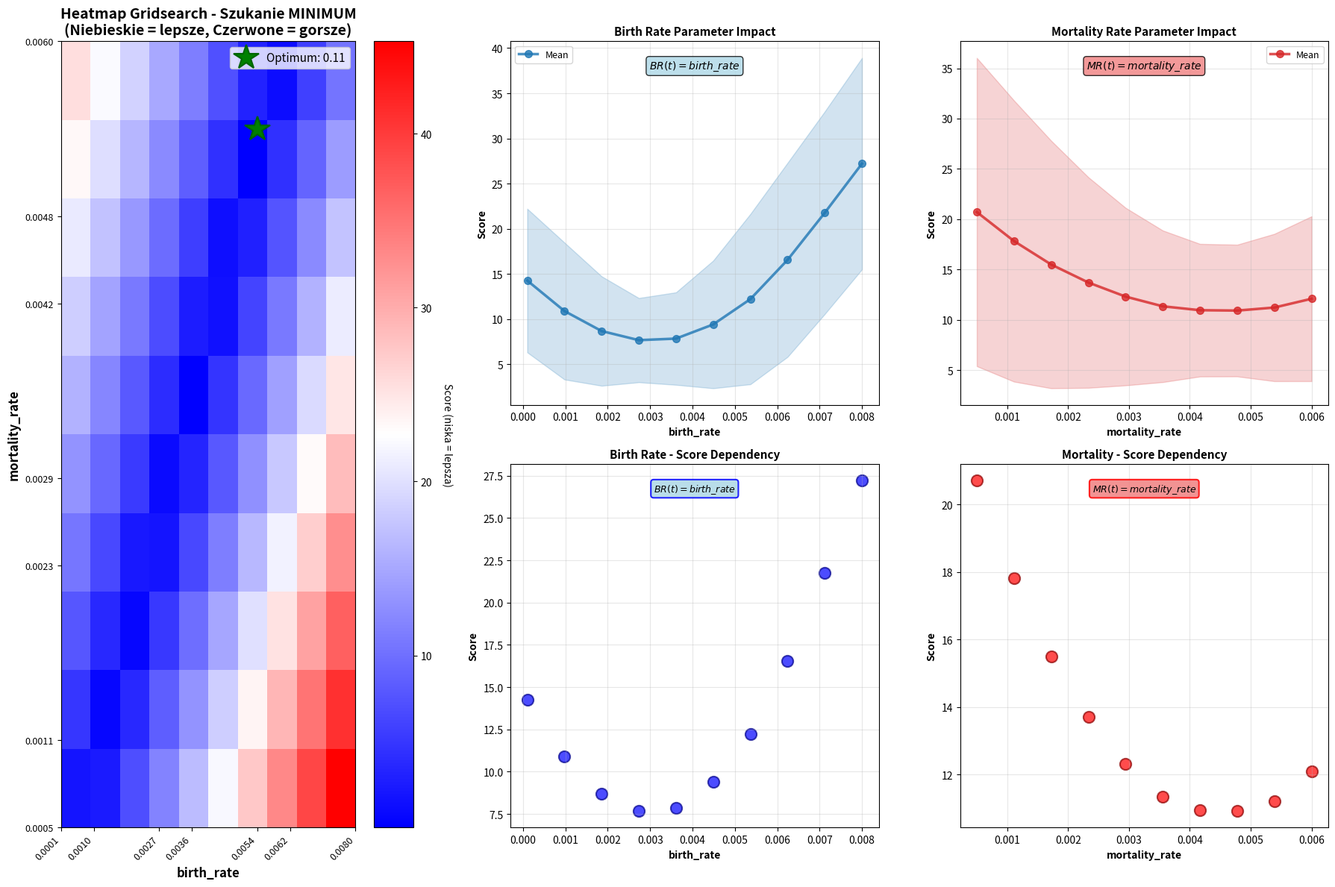

This figure's Python source:
"""
Grid Search Optimization V3 - POPRAWIONA WERSJA
✅ Fixes:
1) PODZIAŁKI NA OSIACH HEATMAPY - rzeczywiste wartości, nie indeksy
2) PUNKT OPTYMALNY NA BRZEGU - lepszy komunikat i sugestie rozszerzenia zakresu
3) WYKRESY FUNKCJI z WZORAMI - Birth Rate i Mortality Rate z formułami matematycznymi
"""

import numpy as np
import pandas as pd
import matplotlib.pyplot as plt
from matplotlib.colors import Normalize
from itertools import product
import json
from datetime import datetime


class GridSearchImprovedV3Fixed:
    """
    Ulepszona wersja Grid Search z poprawkami wizualizacji.
    """
    
    def __init__(self, param_grid, scoring_function, n_iter=1, verbose=True):
        self.param_grid = param_grid
        self.scoring_function = scoring_function
        self.n_iter = n_iter
        self.verbose = verbose
        self.results = []
        self.best_params = None
        self.best_score = float('inf')
        self.lowest_score = float('inf')
        self.highest_score = -float('inf')

    def optimize(self):
        """Przeprowadź grid search."""
        param_names = list(self.param_grid.keys())
        param_values = list(self.param_grid.values())
        
        total_combinations = np.prod([len(v) for v in param_values])
        
        if self.verbose:
            print("\n" + "="*70)
            print("GRID SEARCH OPTIMIZATION V3 - FIXED")
            print("="*70)
            print(f"Parametry: {param_names}")
            print(f"Razem kombinacji: {int(total_combinations)}")
            print("="*70 + "\n")
        
        current_combo = 0
        
        for iteration in range(self.n_iter):
            for values in product(*param_values):
                current_combo += 1
                params = dict(zip(param_names, values))
                
                try:
                    score = self.scoring_function(**params)

                    result = {
                        "combo": current_combo,
                        "iteration": iteration + 1,
                        "params": params,
                        "score": score
                    }
                    self.results.append(result)

                    if score < self.best_score:
                        self.best_score = score
                        self.best_params = params

                    self.lowest_score = min(self.lowest_score, score)
                    self.highest_score = max(self.highest_score, score)

                    if self.verbose and (current_combo % max(1, int(total_combinations/10)) == 0 or current_combo == 1):
                        param_str = " | ".join([f"{name}: {val:.3f}" for name, val in params.items()])
                        print(f"[{current_combo:3d}/{int(total_combinations)}] {param_str} | Score: {score:.2f}")
                
                except Exception as e:
                    self.results.append({
                        "combo": current_combo,
                        "iteration": iteration + 1,
                        "params": params,
                        "score": 10000,
                        "error": str(e)
                    })
        
        if self.verbose:
            print("\n" + "="*70)
            print("REZULTAT KOŃCOWY")
            print("="*70)
            print(f"Najlepsze parametry: {self.best_params}")
            print(f"Najlepszy score (minimum): {self.best_score:.2f}")
            print(f"Zakres wyników: [{self.lowest_score:.2f} ... {self.highest_score:.2f}]")
            print("="*70 + "\n")
        
        return self.best_params, self.best_score
    
    def get_results_dataframe(self):
        """Zwróć wyniki jako DataFrame."""
        if not self.results:
            return None
        df = pd.DataFrame(self.results)
        params_df = pd.json_normalize(df['params'])
        df = pd.concat([df.drop('params', axis=1), params_df], axis=1)
        return df.sort_values('score')
    
    def save_results(self, filename="gridsearch_results_v3.json"):
        """Zapisz wyniki do JSON."""
        results_serializable = []
        for r in self.results:
            r_copy = r.copy()
            r_copy["params"] = {k: float(v) if isinstance(v, (np.ndarray, np.floating)) else v 
                               for k, v in r_copy["params"].items()}
            r_copy["score"] = float(r_copy["score"])
            results_serializable.append(r_copy)
        
        with open(filename, 'w') as f:
            json.dump(results_serializable, f, indent=2)
        
        if self.verbose:
            print(f"✓ Zapisano wyniki do: {filename}")
    
    def create_heatmap_with_functions(self, output_file='heatmap_gridsearch_v3_fixed.png'):
        """
        POPRAWIONA: Stwórz mapę ciepła z matplotlib z kolorami 'bwr', narysuj funkcje i ich wzory.
        """
        if not self.results:
            print("Brak wyników. Uruchom optimize() najpierw.")
            return
        
        df = self.get_results_dataframe()
        
        param_names = list(self.param_grid.keys())
        x_param = param_names[0]
        y_param = param_names[1]
        
        x_values = sorted(df[x_param].unique())
        y_values = sorted(df[y_param].unique())
        
        # Stwórz macierz wyników
        matrix = np.full((len(y_values), len(x_values)), np.nan)
        
        for i, y_val in enumerate(y_values):
            for j, x_val in enumerate(x_values):
                mask = (df[x_param] == x_val) & (df[y_param] == y_val)
                if mask.any():
                    matrix[i, j] = df[mask]['score'].mean()
        
        # Stwórz figurę
        fig = plt.figure(figsize=(18, 12))
        
        # ===== MAPA CIEPŁA =====
        ax_heatmap = plt.subplot(2, 3, (1, 4))
        
        norm = Normalize(vmin=self.lowest_score, vmax=self.highest_score)
        im = ax_heatmap.imshow(
            matrix, 
            cmap='bwr', 
            norm=norm,
            aspect='auto',
            origin='lower',
            extent=[x_values[0], x_values[-1], y_values[0], y_values[-1]],
            interpolation='nearest'
        )
        
        # ✅ FIX 1: PODZIAŁKI - rzeczywiste wartości na osiach
        self._set_ticks_with_real_values(ax_heatmap, x_values, y_values)
        
        ax_heatmap.set_xlabel(x_param, fontsize=12, fontweight='bold')
        ax_heatmap.set_ylabel(y_param, fontsize=12, fontweight='bold')
        ax_heatmap.set_title(f'Heatmap Gridsearch - Szukanie MINIMUM\n(Niebieskie = lepsze, Czerwone = gorsze)', 
                            fontsize=14, fontweight='bold')
        
        cbar = plt.colorbar(im, ax=ax_heatmap)
        cbar.set_label('Score (niska = lepsza)', rotation=270, labelpad=20)
        
        # ✅ FIX 2: Zaznacz punkt optymalny
        if self.best_params:
            x_opt = self.best_params[x_param]
            y_opt = self.best_params[y_param]
            ax_heatmap.plot(x_opt, y_opt, 'g*', markersize=25, markeredgecolor='darkgreen', 
                           markeredgewidth=1.5, label=f'Optimum: {self.best_score:.2f}', zorder=5)
            ax_heatmap.legend(fontsize=11, loc='upper right')
        
        # ===== BIRTH RATE FUNCTION =====
        ax_birth = plt.subplot(2, 3, 2)
        birth_param = x_param if 'birth' in x_param or 'birth_rate' in x_param else y_param
        self._plot_with_formula(ax_birth, df, birth_param, 'score', 'Birth Rate')
        
        # ===== MORTALITY FUNCTION =====
        ax_mort = plt.subplot(2, 3, 3)
        mortality_param = y_param if 'mortality' in y_param or 'mortality_rate' in y_param else x_param
        self._plot_with_formula(ax_mort, df, mortality_param, 'score', 'Mortality Rate')
        
        # ===== SCATTER BIRTH =====
        ax_scatter_birth = plt.subplot(2, 3, 5)
        birth_data = df.groupby(birth_param)['score'].agg(['mean', 'std']).reset_index()
        ax_scatter_birth.scatter(birth_data[birth_param], birth_data['mean'], 
                    s=120, alpha=0.7, color='blue', edgecolors='darkblue', linewidth=1.5)
        ax_scatter_birth.set_xlabel(birth_param, fontsize=10, fontweight='bold')
        ax_scatter_birth.set_ylabel('Score', fontsize=10, fontweight='bold')
        ax_scatter_birth.set_title('Birth Rate - Score Dependency', fontsize=11, fontweight='bold')
        ax_scatter_birth.grid(True, alpha=0.3)

        formula_birth = r'$BR(t) = birth\_rate$'
        ax_scatter_birth.text(0.5, 0.95, formula_birth, transform=ax_scatter_birth.transAxes,
                     fontsize=9, verticalalignment='top', horizontalalignment='center',
                     bbox=dict(boxstyle='round', facecolor='lightblue', alpha=0.85, 
                           edgecolor='blue', linewidth=1.5))
        
        # ===== SCATTER MORTALITY =====
        ax_scatter_mort = plt.subplot(2, 3, 6)
        mortality_data = df.groupby(mortality_param)['score'].agg(['mean', 'std']).reset_index()
        ax_scatter_mort.scatter(mortality_data[mortality_param], mortality_data['mean'], 
                               s=120, alpha=0.7, color='red', edgecolors='darkred', linewidth=1.5)
        ax_scatter_mort.set_xlabel(mortality_param, fontsize=10, fontweight='bold')
        ax_scatter_mort.set_ylabel('Score', fontsize=10, fontweight='bold')
        ax_scatter_mort.set_title('Mortality - Score Dependency', fontsize=11, fontweight='bold')
        ax_scatter_mort.grid(True, alpha=0.3)
        
        formula_mort = r'$MR(t) = mortality\_rate$'
        ax_scatter_mort.text(0.5, 0.95, formula_mort, transform=ax_scatter_mort.transAxes,
                            fontsize=9, verticalalignment='top', horizontalalignment='center',
                            bbox=dict(boxstyle='round', facecolor='lightcoral', alpha=0.85, 
                                    edgecolor='red', linewidth=1.5))
        
        plt.tight_layout()
        plt.savefig(output_file, dpi=300, bbox_inches='tight')
        print(f"✓ Mapa ciepła z funkcjami zapisana do: {output_file}")
        plt.close()
    
    def _set_ticks_with_real_values(self, ax, x_values, y_values):
        """
        ✅ FIX 1: Ustaw ticksy we RZECZYWISTYCH współrzędnych, nie indeksach!
        """
        # Oś X
        n_ticks_x = min(7, len(x_values))
        indices_x = np.linspace(0, len(x_values) - 1, n_ticks_x, dtype=int)
        x_positions = [x_values[i] for i in indices_x]

        # Wybierz format etykiet sensownie zależnie od skali (czyli czy wartości >=1)
        max_x = max(abs(v) for v in x_values) if len(x_values) > 0 else 1.0
        if max_x >= 1:
            fmt_x = '{:.1f}'
        elif max_x >= 0.01:
            fmt_x = '{:.3f}'
        else:
            fmt_x = '{:.4f}'

        x_labels = [fmt_x.format(val) for val in x_positions]
        ax.set_xticks(x_positions)
        ax.set_xticklabels(x_labels, rotation=45, ha='right', fontsize=9)

        # Oś Y
        n_ticks_y = min(7, len(y_values))
        indices_y = np.linspace(0, len(y_values) - 1, n_ticks_y, dtype=int)
        y_positions = [y_values[i] for i in indices_y]

        max_y = max(abs(v) for v in y_values) if len(y_values) > 0 else 1.0
        if max_y >= 1:
            fmt_y = '{:.1f}'
        elif max_y >= 0.01:
            fmt_y = '{:.3f}'
        else:
            fmt_y = '{:.4f}'

        y_labels = [fmt_y.format(val) for val in y_positions]
        ax.set_yticks(y_positions)
        ax.set_yticklabels(y_labels, fontsize=9)
    
    def _plot_with_formula(self, ax, df, param, metric, param_type):
        """
        Narysuj funkcję z wzorem matematycznym.
        """
        grouped = df.groupby(param)[metric].agg(['mean', 'std']).reset_index()
        grouped = grouped.sort_values(param)
        
        color = '#1f77b4' if 'Birth' in param_type or 'birth' in param_type else '#d62728'
        
        ax.plot(grouped[param], grouped['mean'], 'o-', linewidth=2.5, markersize=7, 
               color=color, alpha=0.8, label='Mean')
        ax.fill_between(grouped[param], 
                       grouped['mean'] - grouped['std'], 
                       grouped['mean'] + grouped['std'],
                       alpha=0.2, color=color)
        
        ax.set_xlabel(param, fontsize=10, fontweight='bold')
        ax.set_ylabel('Score', fontsize=10, fontweight='bold')
        ax.set_title(f'{param_type} Parameter Impact', fontsize=11, fontweight='bold')
        ax.grid(True, alpha=0.3)
        ax.legend(fontsize=9)
        
        # Dodaj wzór matematyczny widoczny na wykresie
        if 'Birth' in param_type or 'birth' in param_type:
            formula = r'$BR(t) = birth\_rate$'
            box_color = 'lightblue'
        else:
            formula = r'$MR(t) = mortality\_rate$'
            box_color = 'lightcoral'

        ax.text(0.5, 0.95, formula, transform=ax.transAxes,
               fontsize=10, verticalalignment='top', horizontalalignment='center',
               bbox=dict(boxstyle='round', facecolor=box_color, alpha=0.8, edgecolor='black', linewidth=1.0))

    # (Automatyczne rozszerzanie zakresów usunięte - przywrócono prosty przebieg)

    # (Nudge dla zer usunięty - przywrócono prosty przebieg)
    
    def check_optimum_not_at_edge(self):
        """
        ✅ FIX 2: Sprawdź czy punkt optymalny pada na brzeg siatki.
        Jeśli tak, ostrzeż i zasugeruj rozszerzenie zakresu.
        """
        if not self.best_params:
            return False
        
        print("\n" + "="*70)
        print("SPRAWDZENIE PUNKTU OPTYMALNEGO")
        print("="*70)
        
        at_edge = False
        
        for param_name, param_grid_values in self.param_grid.items():
            param_val = self.best_params[param_name]
            param_min = param_grid_values[0]
            param_max = param_grid_values[-1]
            
            print(f"\n📊 Parametr: {param_name}")
            print(f"   Zakres: [{param_min:.5f}, {param_max:.5f}]")
            print(f"   Wartość: {param_val:.5f}", end="")
            
            if np.isclose(param_val, param_min, rtol=1e-5):
                print(" ❌ NA DOLNEJ KRAWĘDZI!")
                print(f"   ⚠️ OSTRZEŻENIE: Optymalny parametr na minimalnej wartości")
                # Sugeruj rozszerzenie zakresu proporcjonalnie do obecnego kroku
                delta = param_max - param_min
                new_min = max(0.0, param_min - delta)
                new_max = param_max + delta
                print(f"   → Sugerowane rozszerzenie: np.linspace({new_min:.4f}, {new_max:.4f}, ...)")
                at_edge = True
            elif np.isclose(param_val, param_max, rtol=1e-5):
                print(" ❌ NA GÓRNEJ KRAWĘDZI!")
                print(f"   ⚠️ OSTRZEŻENIE: Optymalny parametr na maksymalnej wartości")
                delta = param_max - param_min
                new_min = max(0.0, param_min - delta)
                new_max = param_max + delta
                print(f"   → Sugerowane rozszerzenie: np.linspace({new_min:.4f}, {new_max:.4f}, ...)")
                at_edge = True
            else:
                print(" ✅ WEWNĄTRZ ZAKRESU")
        
        print("\n" + "="*70)
        if not at_edge:
            print("✅ SUKCES: Punkt optymalny jest wewnątrz siatki parametrów!")
            print("   Wyniki są WIARYGODNE - optymum znalezione w wnętrzu przestrzeni poszukiwań.")
        else:
            print("❌ UWAGA: Punkt optymalny pada na BRZEG siatki!")
            print("   Wyniki mogą być NIEWIARYGODNE - optymum może być poza zakresem.")
            print("   → Zalecane działanie: Rozszerz zakresy param_grid i uruchom ponownie")
        print("="*70 + "\n")
        
        return not at_edge


# ============================================================================
# PRZYKŁAD UŻYCIA
# ============================================================================
if __name__ == "__main__":
    def simulation_scoring_function(birth_rate, mortality_rate):
        """
        Funkcja ewaluacyjna - przyjmuje BEZWZGLĘDNE birth_rate i mortality_rate.
        Liczy zmianę populacji po 50 latach i zwraca absolutną średnioroczną zmianę (%) jako score.
        """
        try:
            initial_population = 50000
            final_population = initial_population

            for year in range(50):
                births = final_population * birth_rate
                deaths = final_population * mortality_rate
                final_population += births - deaths

                if final_population < 0:
                    final_population = 0
                    break

            # Zmieniony score na bezwzględną zmianę procentową
            score = abs(((final_population - initial_population) / initial_population) * 100)
            return score

        except Exception:
            return 1000

    # ====== KONFIGURACJA PARAMETRÓW (BEZWZGLĘDNE STOPY) ======
    # birth_rate: roczna stopa narodzin (np. 0.03 = 3%)
    # mortality_rate: roczna stopa zgonów (np. 0.0015 = 0.15%)
    param_grid = {
        "birth_rate": np.linspace(0.0001, 0.0080, 10),     # 0.01% ... 0.8% (10 punktów)
        "mortality_rate": np.linspace(0.0005, 0.0060, 10), # 0.05% ... 0.60% (10 punktów)
    }

    print("\n" + "="*80)
    print("GRIDSEARCH V3 - BIRTH_RATE & MORTALITY_RATE")
    print("="*80)
    print(f"Birth rate values: {[f'{x:.4f}' for x in param_grid['birth_rate']]}")
    print(f"Mortality rate values: {[f'{x:.5f}' for x in param_grid['mortality_rate']]}")
    print(f"Total combinations: {int(np.prod([len(v) for v in param_grid.values()]))}")
    print("="*80 + "\n")

    # Uruchom grid search
    optimizer = GridSearchImprovedV3Fixed(
        param_grid=param_grid,
        scoring_function=simulation_scoring_function,
        n_iter=1,
        verbose=True
    )

    # Uruchom jednorazowo grid search i zapisz wyniki
    best_params, best_score = optimizer.optimize()
    optimizer.check_optimum_not_at_edge()

    timestamp = datetime.now().strftime('%Y%m%d_%H%M%S')
    optimizer.save_results(f"gridsearch_results_v3_fixed_{timestamp}.json")

    # Stwórz mapę z funkcjami i wzorami
    print()
    optimizer.create_heatmap_with_functions(f'heatmap_gridsearch_v3_fixed_{timestamp}.png')

    # Wypisz Top 5
    print("\nTOP 5 WYNIKÓW:")
    print("-" * 70)
    df_results = optimizer.get_results_dataframe()
    for i, (idx, row) in enumerate(df_results.head(5).iterrows(), 1):
        br = row.get('birth_rate', '?')
        mr = row.get('mortality_rate', '?')
        print(f"{i}. Score: {row['score']:8.4f} | Birth_rate: {br:.4f} | Mortality_rate: {mr:.6f}")
    print()
